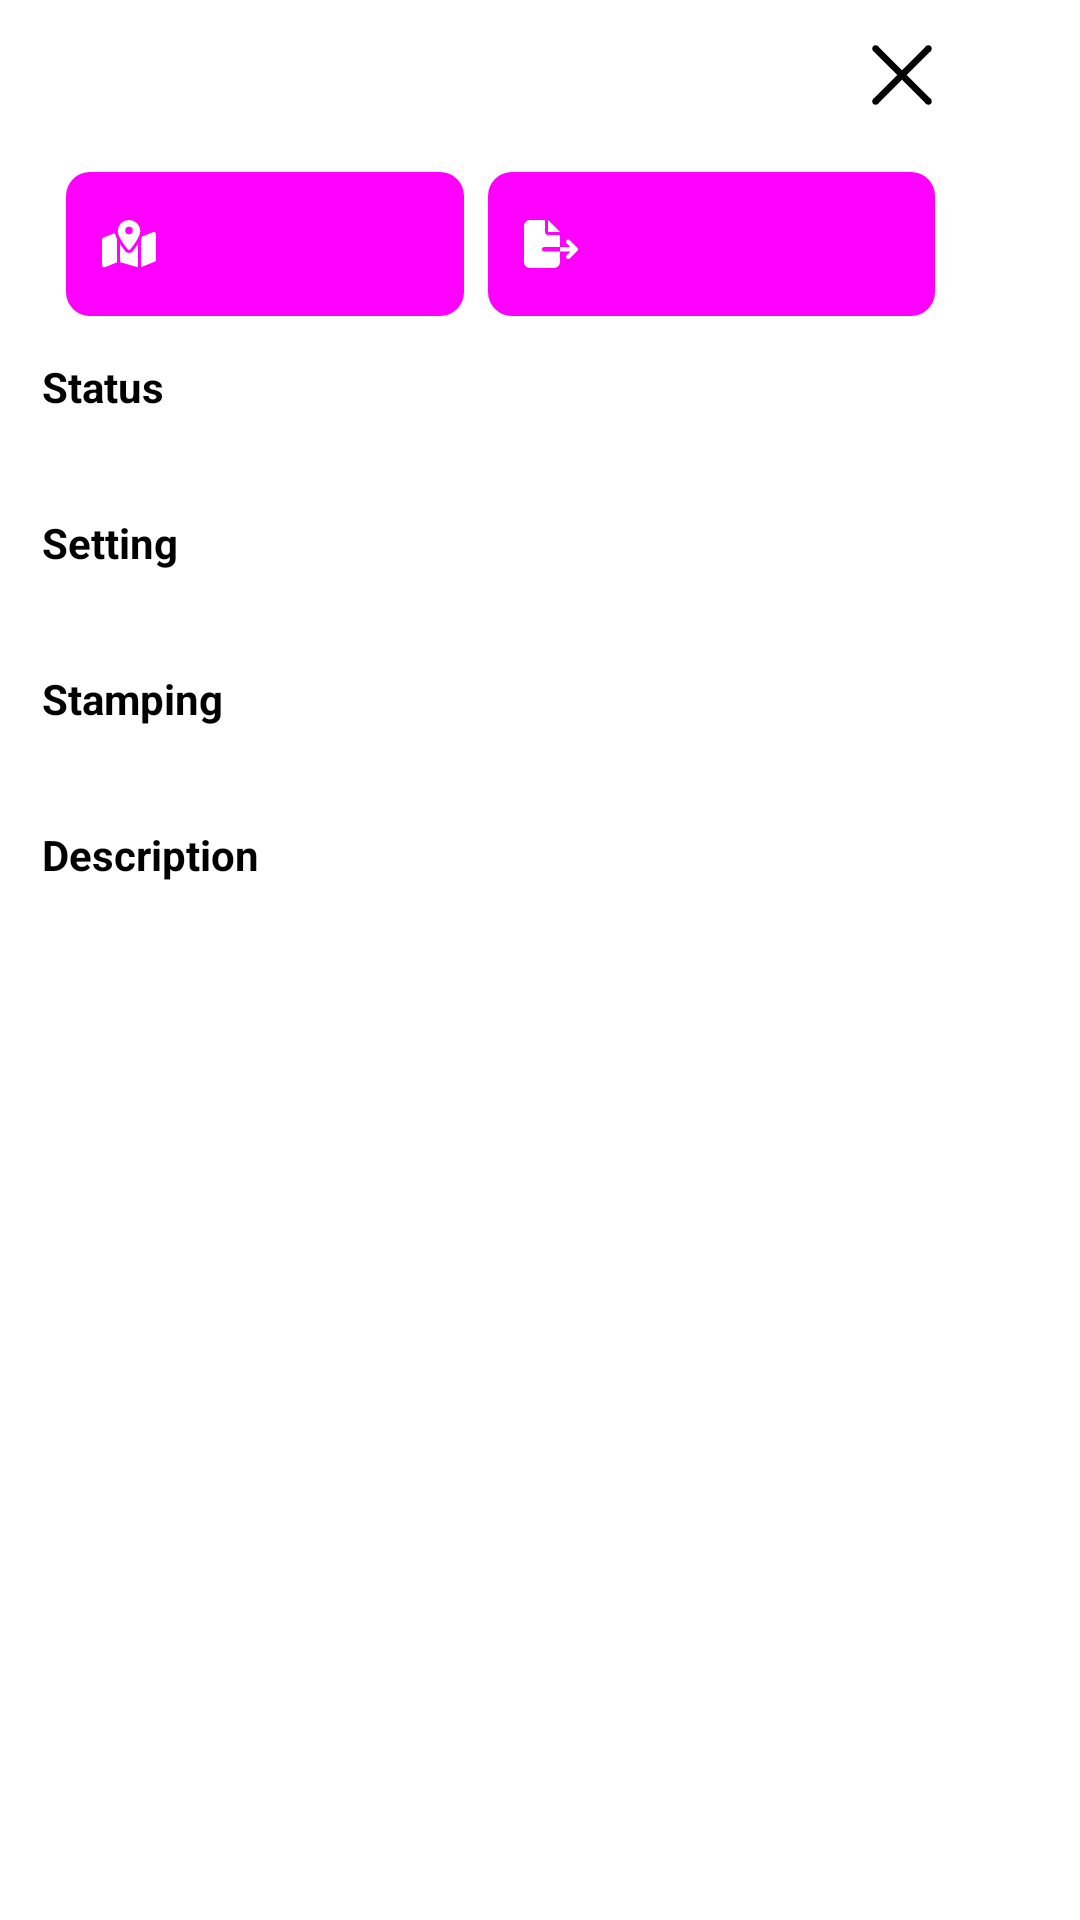

Android layout source for this screen:
<!-- AndroidManifest.xml: application theme Base.Theme.GeoMarks -->
<!-- res/layout/popup.xml -->
<?xml version="1.0" encoding="utf-8"?>
<ScrollView xmlns:android="http://schemas.android.com/apk/res/android"
    xmlns:tools="http://schemas.android.com/tools"
    android:id="@+id/scrollView"
    android:layout_width="wrap_content"
    android:layout_height="wrap_content">

    <LinearLayout
        android:layout_width="wrap_content"
        android:layout_height="wrap_content"
        android:background="?attr/android:colorBackground"
        android:baselineAligned="false"
        android:orientation="vertical"
        android:padding="14sp">

        <LinearLayout
            android:layout_width="match_parent"
            android:layout_height="wrap_content"
            android:orientation="horizontal">

            <TextView
                android:id="@+id/title"
                android:layout_width="wrap_content"
                android:layout_height="wrap_content"
                android:textSize="22sp"
                android:textStyle="bold"
                tools:ignore="RelativeOverlap" />

            <View
                android:layout_width="0dp"
                android:layout_height="0dp"
                android:layout_weight="1" />

            <Button
                android:id="@+id/close"
                style="?android:attr/borderlessButtonStyle"
                android:layout_width="22dp"
                android:layout_height="22dp"
                android:layout_gravity="end"
                android:background="@drawable/close"
                android:contentDescription="@string/close"
                android:padding="0dp" />

        </LinearLayout>

        <LinearLayout
            android:layout_width="wrap_content"
            android:layout_height="wrap_content"
            android:layout_marginTop="14sp">

            <Button
                android:id="@+id/openMap"
                style="?android:attr/buttonBarButtonStyle"
                android:layout_width="wrap_content"
                android:layout_height="match_parent"
                android:layout_marginStart="0dp"
                android:background="@drawable/button"
                android:contentDescription="@string/openMap"
                android:drawableStart="@drawable/map"
                android:drawablePadding="3sp"
                android:text="@string/open"
                android:textColor="?attr/textColorInverse"
                android:textSize="14sp" />

            <Button
                android:id="@+id/submit"
                style="?android:attr/buttonBarButtonStyle"
                android:layout_width="wrap_content"
                android:layout_height="match_parent"
                android:background="@drawable/button"
                android:drawableStart="@drawable/file"
                android:drawablePadding="3sp"
                android:text="@string/submit"
                android:textColor="?attr/textColorInverse"
                android:textSize="14sp" />

        </LinearLayout>

        <TextView
            android:layout_width="wrap_content"
            android:layout_height="wrap_content"
            android:layout_marginTop="14sp"
            android:text="@string/status"
            android:textSize="14sp"
            android:textStyle="bold" />

        <TextView
            android:id="@+id/history"
            android:layout_width="wrap_content"
            android:layout_height="wrap_content"
            android:textSize="14sp" />

        <TextView
            android:layout_width="wrap_content"
            android:layout_height="wrap_content"
            android:layout_marginTop="14sp"
            android:text="@string/setting_title"
            android:textSize="14sp"
            android:textStyle="bold" />

        <TextView
            android:id="@+id/setting"
            android:layout_width="wrap_content"
            android:layout_height="wrap_content"
            android:textSize="14sp" />

        <TextView
            android:id="@+id/stamping_title"
            android:layout_width="wrap_content"
            android:layout_height="wrap_content"
            android:layout_marginTop="14sp"
            android:text="@string/stamping_title"
            android:textSize="14sp"
            android:textStyle="bold" />

        <TextView
            android:id="@+id/stamping"
            android:layout_width="wrap_content"
            android:layout_height="wrap_content"
            android:textSize="14sp" />

        <TextView
            android:layout_width="wrap_content"
            android:layout_height="wrap_content"
            android:layout_marginTop="14sp"
            android:text="@string/description"
            android:textSize="14sp"
            android:textStyle="bold" />

        <TextView
            android:id="@+id/description"
            android:layout_width="wrap_content"
            android:layout_height="wrap_content"
            android:textSize="14sp" />

        <TextView
            android:id="@+id/images_title"
            android:layout_width="wrap_content"
            android:layout_height="wrap_content"
            android:layout_marginTop="14sp"
            android:text="@string/images"
            android:textSize="14sp"
            android:textStyle="bold"
            android:visibility="gone" />

        <LinearLayout
            android:id="@+id/images"
            android:layout_width="match_parent"
            android:layout_height="wrap_content"
            android:orientation="vertical" />

    </LinearLayout>
</ScrollView>
<!-- resources referenced by this layout -->
<resources>
  <!-- drawable button (drawable) -->
  <?xml version="1.0" encoding="utf-8"?>
  <shape xmlns:android="http://schemas.android.com/apk/res/android"
      android:shape="rectangle"
      android:padding="10dp">
      <solid android:color="?attr/android:textColor"/>
      <corners android:radius="8sp"/>
  </shape>
  <!-- drawable close (drawable) -->
  <vector xmlns:android="http://schemas.android.com/apk/res/android"
      android:width="20dp"
      android:height="20dp"
      android:viewportWidth="20"
      android:viewportHeight="20">
      <path
          android:pathData="M2,2 L18,18"
          android:strokeWidth="2"
          android:strokeColor="?attr/android:textColor" />
      <path
          android:pathData="M18,2 L2,18"
          android:strokeWidth="2"
          android:strokeColor="?attr/android:textColor" />
      <path
          android:fillColor="?attr/android:textColor"
          android:pathData="M2,2m-1,0a1,1 0,1 1,2 0a1,1 0,1 1,-2 0" />
      <path
          android:fillColor="?attr/android:textColor"
          android:pathData="M18,2m-1,0a1,1 0,1 1,2 0a1,1 0,1 1,-2 0" />
      <path
          android:fillColor="?attr/android:textColor"
          android:pathData="M2,18m-1,0a1,1 0,1 1,2 0a1,1 0,1 1,-2 0" />
      <path
          android:fillColor="?attr/android:textColor"
          android:pathData="M18,18m-1,0a1,1 0,1 1,2 0a1,1 0,1 1,-2 0" />
  </vector>
  <!-- drawable file (drawable) -->
  <vector xmlns:android="http://schemas.android.com/apk/res/android"
      android:width="18dp"
      android:height="16dp"
      android:viewportWidth="576"
      android:viewportHeight="512">
      <path
          android:fillColor="?attr/textColorInverse"
          android:pathData="M0,64C0,28.7 28.7,0 64,0L224,0L224,128c0,17.7 14.3,32 32,32L384,160L384,288L216,288c-13.3,0 -24,10.7 -24,24s10.7,24 24,24L384,336L384,448c0,35.3 -28.7,64 -64,64L64,512c-35.3,0 -64,-28.7 -64,-64L0,64zM384,336L384,288L494.1,288l-39,-39c-9.4,-9.4 -9.4,-24.6 0,-33.9s24.6,-9.4 33.9,0l80,80c9.4,9.4 9.4,24.6 0,33.9l-80,80c-9.4,9.4 -24.6,9.4 -33.9,0s-9.4,-24.6 0,-33.9l39,-39L384,336.1zM384,128L256,128L256,0L384,128z" />
  </vector>
  <!-- drawable map (drawable) -->
  <vector xmlns:android="http://schemas.android.com/apk/res/android"
      android:width="18dp"
      android:height="16dp"
      android:viewportWidth="576"
      android:viewportHeight="512">
      <path
          android:fillColor="?attr/textColorInverse"
          android:pathData="M408,120c0,54.6 -73.1,151.9 -105.2,192c-7.7,9.6 -22,9.6 -29.6,0C241.1,271.9 168,174.6 168,120C168,53.7 221.7,0 288,0s120,53.7 120,120zM416,200.4c3.5,-6.9 6.7,-13.8 9.6,-20.6c0.5,-1.2 1,-2.5 1.5,-3.7l116,-46.4C558.9,123.4 576,135 576,152L576,422.8c0,9.8 -6,18.6 -15.1,22.3L416,503L416,200.4zM137.6,138.3c2.4,14.1 7.2,28.3 12.8,41.5c2.9,6.8 6.1,13.7 9.6,20.6L160,451.8L32.9,502.7C17.1,509 0,497.4 0,480.4L0,209.6c0,-9.8 6,-18.6 15.1,-22.3l122.6,-49zM327.8,332c13.9,-17.4 35.7,-45.7 56.2,-77L384,504.3L192,449.4L192,255c20.5,31.3 42.3,59.6 56.2,77c20.5,25.6 59.1,25.6 79.6,0zM288,152a40,40 0,1 0,0 -80,40 40,0 1,0 0,80z" />
  </vector>
  <string name="close">Close</string>
  <string name="description">Description</string>
  <string name="images">Images</string>
  <string name="open">Open in Maps</string>
  <string name="openMap">Open marker in Google Maps</string>
  <string name="setting_title">Setting</string>
  <string name="stamping_title">Stamping</string>
  <string name="status">Status</string>
  <string name="submit">Submit recovery</string>
  <style name="Base.Theme.GeoMarks" parent="Theme.Material3.DayNight.NoActionBar">
          
          
          <item name="android:colorBackground">#FFF</item>
          <item name="android:textColor">#000</item>
          <item name="textColorInverse">#FFF</item>
          <item name="buttonColor">#BFBFBF</item>
          <item name="colorPrimaryDark">#000</item>
      </style>
</resources>
